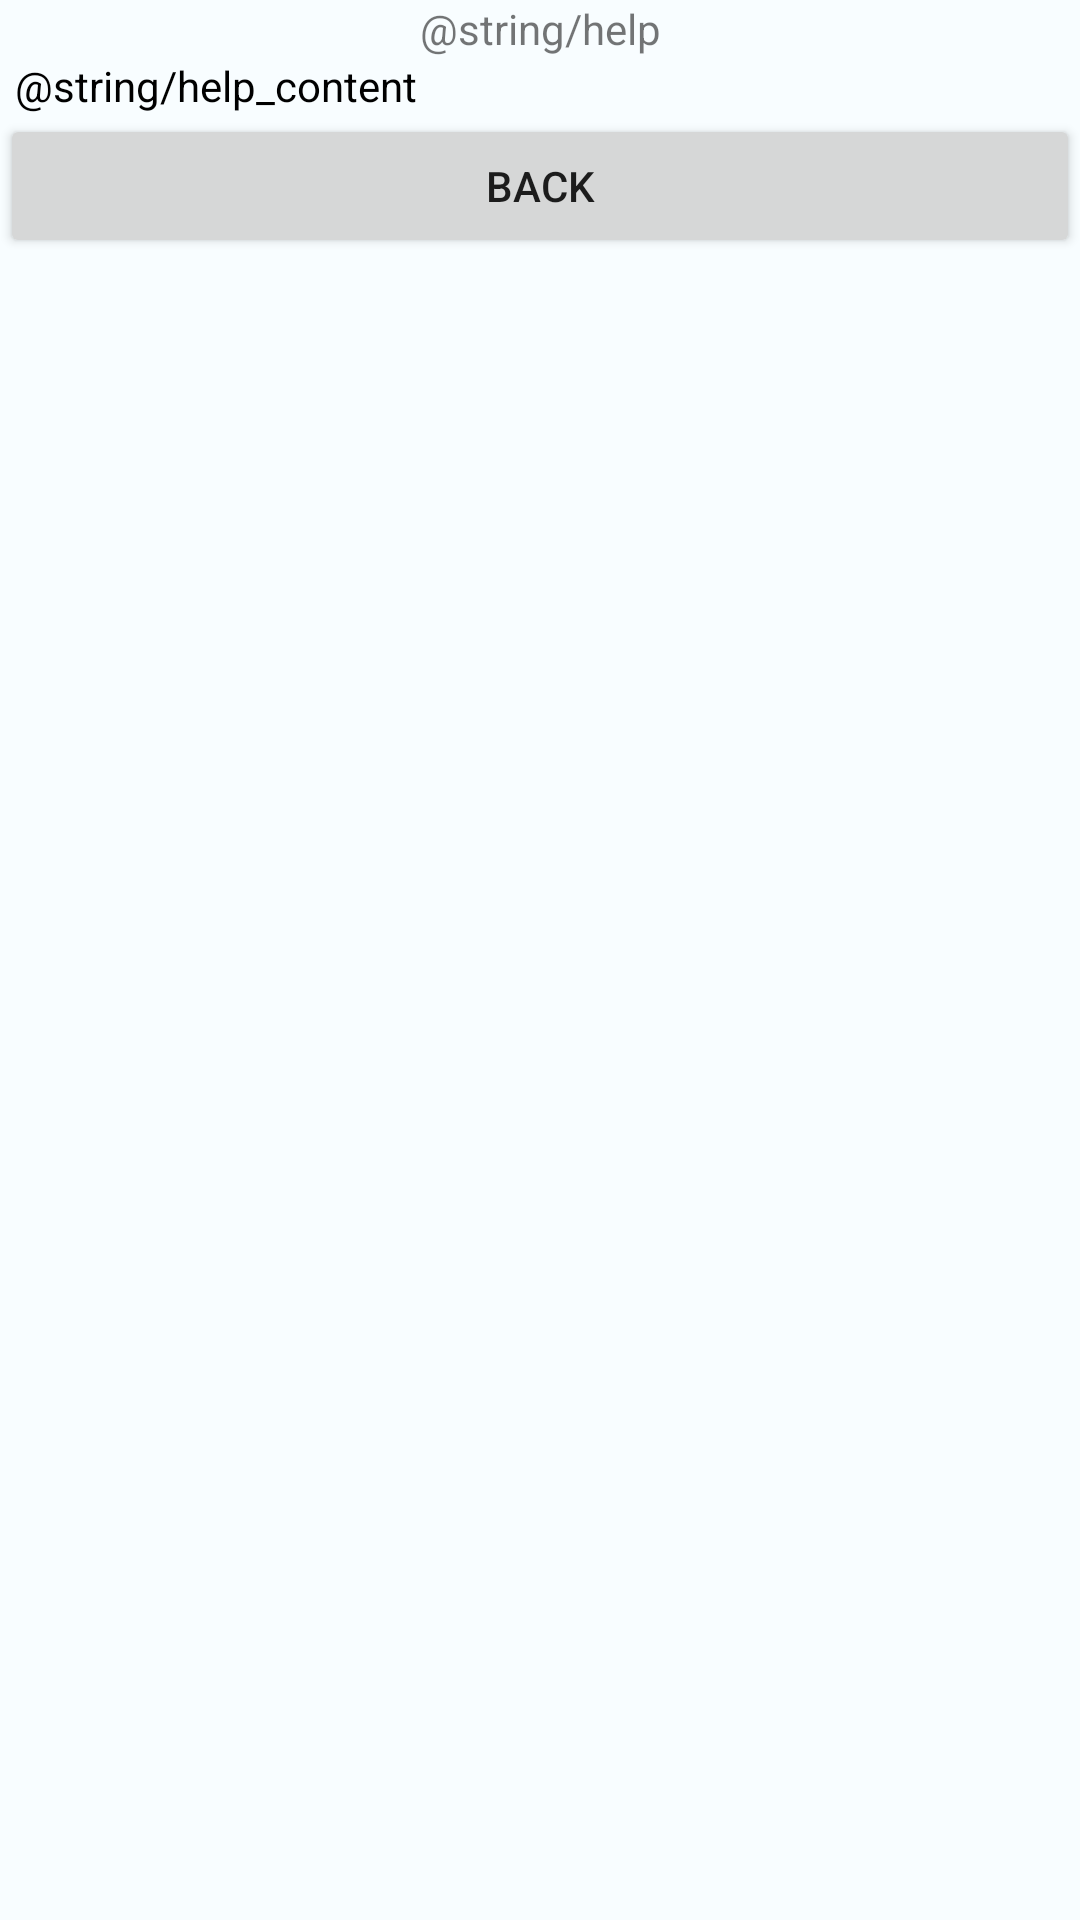

This screen was rendered from an Android layout file. Write that file and the resources it references.
<!-- AndroidManifest.xml: application theme Theme.SkiTesting -->
<!-- res/layout/activity_help.xml -->
<?xml version="1.0" encoding="utf-8"?>
<ScrollView xmlns:android="http://schemas.android.com/apk/res/android"
    xmlns:app="http://schemas.android.com/apk/res-auto"
    xmlns:tools="http://schemas.android.com/tools"
    android:layout_width="match_parent"
    android:layout_height="match_parent"
    tools:context=".activity.HelpActivity">

    <LinearLayout
        android:layout_width="match_parent"
        android:layout_height="wrap_content"
        android:orientation="vertical">

        <TextView
            android:id="@+id/tw_help"
            android:layout_width="match_parent"
            android:layout_height="wrap_content"
            android:gravity="center"
            android:text="@string/help" />

        <TextView
            android:layout_width="wrap_content"
            android:layout_height="wrap_content"
            android:layout_marginStart="5dp"
            android:layout_marginEnd="5dp"
            android:text="@string/help_content"
            android:textColor="@android:color/black" />

        <Button
            android:id="@+id/help_btn"
            android:layout_width="match_parent"
            android:layout_height="wrap_content"
            android:text="@string/btn_back" />


    </LinearLayout>
</ScrollView>
<!-- resources referenced by this layout -->
<resources>
  <string name="btn_back">Back</string>
  <style name="Theme.SkiTesting" parent="Theme.MaterialComponents.DayNight.DarkActionBar">
  
          <item name="android:statusBarColor">?attr/colorPrimaryVariant</item>
          
          <item name="colorPrimary">@color/md_theme_light_primary</item>
          <item name="colorOnPrimary">@color/md_theme_light_onPrimary</item>
          <item name="colorPrimaryContainer">@color/md_theme_light_primaryContainer</item>
          <item name="colorOnPrimaryContainer">@color/md_theme_light_onPrimaryContainer</item>
          <item name="colorSecondary">@color/md_theme_light_secondary</item>
          <item name="colorOnSecondary">@color/md_theme_light_onSecondary</item>
          <item name="colorSecondaryContainer">@color/md_theme_light_secondaryContainer</item>
          <item name="colorOnSecondaryContainer">@color/md_theme_light_onSecondaryContainer</item>
          <item name="colorTertiary">@color/md_theme_light_tertiary</item>
          <item name="colorOnTertiary">@color/md_theme_light_onTertiary</item>
          <item name="colorTertiaryContainer">@color/md_theme_light_tertiaryContainer</item>
          <item name="colorOnTertiaryContainer">@color/md_theme_light_onTertiaryContainer</item>
          <item name="colorError">@color/md_theme_light_error</item>
          <item name="colorErrorContainer">@color/md_theme_light_errorContainer</item>
          <item name="colorOnError">@color/md_theme_light_onError</item>
          <item name="colorOnErrorContainer">@color/md_theme_light_onErrorContainer</item>
          <item name="android:colorBackground">@color/md_theme_light_background</item>
          <item name="colorOnBackground">@color/md_theme_light_onBackground</item>
          <item name="colorSurface">@color/md_theme_light_surface</item>
          <item name="colorOnSurface">@color/md_theme_light_onSurface</item>
          <item name="colorSurfaceVariant">@color/md_theme_light_surfaceVariant</item>
          <item name="colorOnSurfaceVariant">@color/md_theme_light_onSurfaceVariant</item>
          <item name="colorOutline">@color/md_theme_light_outline</item>
          <item name="colorOnSurfaceInverse">@color/md_theme_light_inverseOnSurface</item>
          <item name="colorSurfaceInverse">@color/md_theme_light_inverseSurface</item>
  
          <item name="colorPrimaryInverse">@color/md_theme_light_inversePrimary</item>
      </style>
  <color name="md_theme_light_primary">#005AC1</color>
  <color name="md_theme_light_onPrimary">#FFFFFF</color>
  <color name="md_theme_light_primaryContainer">#D8E2FF</color>
  <color name="md_theme_light_onPrimaryContainer">#001A41</color>
  <color name="md_theme_light_secondary">#006684</color>
  <color name="md_theme_light_onSecondary">#FFFFFF</color>
  <color name="md_theme_light_secondaryContainer">#BDE9FF</color>
  <color name="md_theme_light_onSecondaryContainer">#001F2A</color>
  <color name="md_theme_light_tertiary">#1E5FA6</color>
  <color name="md_theme_light_onTertiary">#FFFFFF</color>
  <color name="md_theme_light_tertiaryContainer">#D4E3FF</color>
  <color name="md_theme_light_onTertiaryContainer">#001C3A</color>
  <color name="md_theme_light_error">#BA1A1A</color>
  <color name="md_theme_light_errorContainer">#FFDAD6</color>
  <color name="md_theme_light_onError">#FFFFFF</color>
  <color name="md_theme_light_onErrorContainer">#410002</color>
  <color name="md_theme_light_background">#F8FDFF</color>
  <color name="md_theme_light_onBackground">#001F25</color>
  <color name="md_theme_light_surface">#F8FDFF</color>
  <color name="md_theme_light_onSurface">#001F25</color>
  <color name="md_theme_light_surfaceVariant">#E1E2EC</color>
  <color name="md_theme_light_onSurfaceVariant">#44474F</color>
  <color name="md_theme_light_outline">#74777F</color>
  <color name="md_theme_light_inverseOnSurface">#D6F6FF</color>
  <color name="md_theme_light_inverseSurface">#00363F</color>
  <color name="md_theme_light_inversePrimary">#ADC6FF</color>
</resources>
